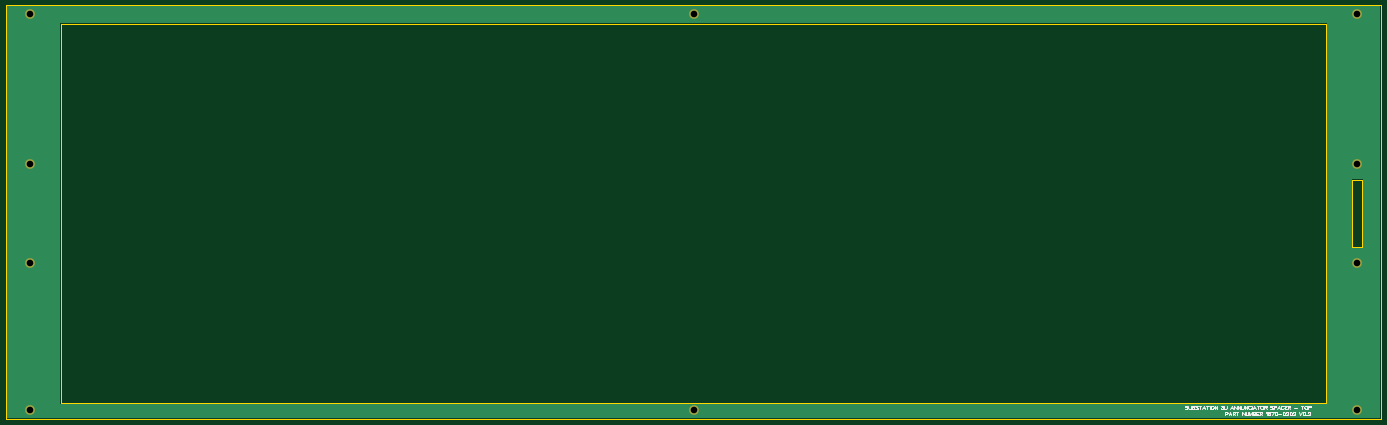
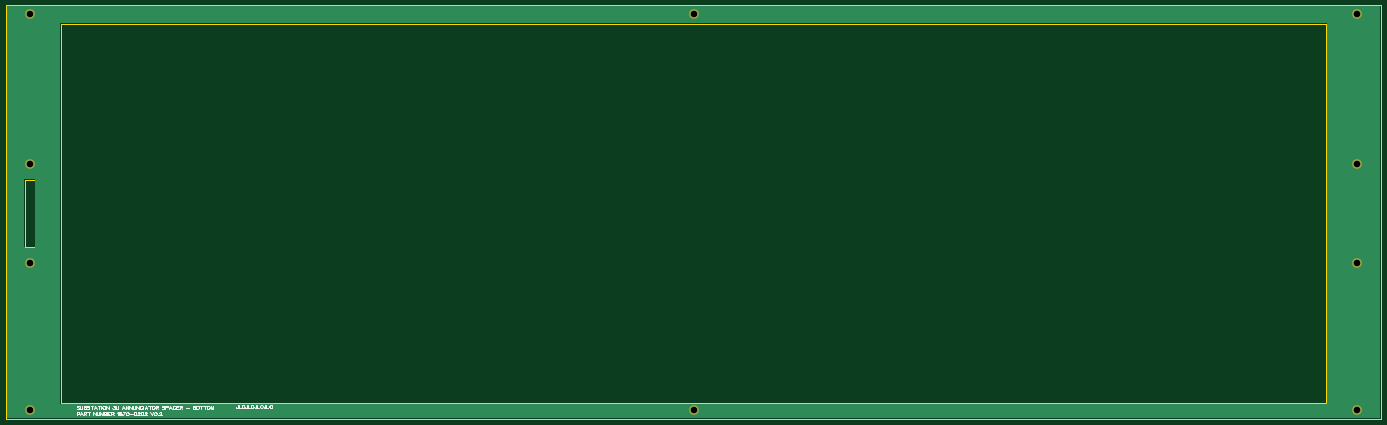
Circuit board: 9 layer files. Board 442.0 x 133.0 mm.
- drill: Drill_PTH_Through.DRL (411 bytes)
- drill: Drill_PTH_Through_Via.DRL (238 bytes)
- outline: Gerber_BoardOutlineLayer.GKO (888 bytes)
- bottom_copper: Gerber_BottomLayer.GBL (2530 bytes)
- bottom_silk: Gerber_BottomSilkscreenLayer.GBO (17584 bytes)
- bottom_mask: Gerber_BottomSolderMaskLayer.GBS (667 bytes)
- top_copper: Gerber_TopLayer.GTL (2527 bytes)
- top_silk: Gerber_TopSilkscreenLayer.GTO (13869 bytes)
- top_mask: Gerber_TopSolderMaskLayer.GTS (664 bytes)

=== drill: Drill_PTH_Through.DRL ===
M48
METRIC,LZ,000.000
;FILE_FORMAT=3:3
;TYPE=PLATED
;Layer: PTH_Through
;EasyEDA v6.5.34, 2023-10-02 19:34:43
;56d437602cc94884939750fcd72203e9,5a6b42c53f6a479593ecc07194224c93,10
;Gerber Generator version 0.2
;Holesize 1 = 2.120 mm
T01C2.120
%
G05
G90
T01
X027940Y002794
X027940Y130048
X454660Y002794
X454660Y130048
X241299Y130048
X241300Y002794
X454659Y081915
X454659Y050165
X027939Y050165
X027939Y081915
M30

=== drill: Drill_PTH_Through_Via.DRL ===
M48
METRIC,LZ,000.000
;FILE_FORMAT=3:3
;TYPE=PLATED
;Layer: PTH_Through_Via
;EasyEDA v6.5.34, 2023-10-02 19:34:43
;56d437602cc94884939750fcd72203e9,5a6b42c53f6a479593ecc07194224c93,10
;Gerber Generator version 0.2
T01C0.001
%
G05
G90
M30

=== outline: Gerber_BoardOutlineLayer.GKO ===
G04 Layer: BoardOutlineLayer*
G04 EasyEDA v6.5.34, 2023-10-02 19:34:43*
G04 56d437602cc94884939750fcd72203e9,5a6b42c53f6a479593ecc07194224c93,10*
G04 Gerber Generator version 0.2*
G04 Scale: 100 percent, Rotated: No, Reflected: No *
G04 Dimensions in millimeters *
G04 leading zeros omitted , absolute positions ,4 integer and 5 decimal *
%FSLAX45Y45*%
%MOMM*%

%ADD10C,0.2540*%
D10*
X2032000Y13296900D02*
G01*
X46228000Y13296900D01*
X46227908Y0D01*
X2031994Y0D01*
X2032000Y13296900D01*
X45313508Y7683489D02*
G01*
X45313508Y5524489D01*
X45313508Y5524489D02*
G01*
X45618308Y5524489D01*
X45618308Y5524489D02*
G01*
X45618308Y7683489D01*
X45618308Y7683489D02*
G01*
X45313508Y7683489D01*
X3784589Y12699974D02*
G01*
X3784589Y508000D01*
X3784589Y508000D02*
G01*
X44475308Y508000D01*
X44475308Y508000D02*
G01*
X44475308Y12699974D01*
X44475308Y12699974D02*
G01*
X3784589Y12699974D01*

%LPD*%
M02*

=== bottom_copper: Gerber_BottomLayer.GBL ===
G04 Layer: BottomLayer*
G04 EasyEDA v6.5.34, 2023-10-02 19:34:43*
G04 56d437602cc94884939750fcd72203e9,5a6b42c53f6a479593ecc07194224c93,10*
G04 Gerber Generator version 0.2*
G04 Scale: 100 percent, Rotated: No, Reflected: No *
G04 Dimensions in millimeters *
G04 leading zeros omitted , absolute positions ,4 integer and 5 decimal *
%FSLAX45Y45*%
%MOMM*%

%ADD10C,3.0000*%

%LPD*%
G36*
X2068068Y25908D02*
G01*
X2064156Y26670D01*
X2060854Y28905D01*
X2058670Y32156D01*
X2057907Y36068D01*
X2057907Y13260832D01*
X2058670Y13264743D01*
X2060905Y13267994D01*
X2064156Y13270230D01*
X2068068Y13270992D01*
X46191932Y13270992D01*
X46195843Y13270230D01*
X46199094Y13267994D01*
X46201330Y13264743D01*
X46202092Y13260832D01*
X46201990Y36068D01*
X46201228Y32156D01*
X46199044Y28905D01*
X46195742Y26670D01*
X46191830Y25908D01*
G37*

%LPC*%
G36*
X3785158Y482092D02*
G01*
X44474739Y482092D01*
X44481038Y482803D01*
X44486525Y484733D01*
X44491402Y487781D01*
X44495516Y491896D01*
X44498615Y496773D01*
X44500495Y502259D01*
X44501206Y508558D01*
X44501206Y12699390D01*
X44500495Y12705740D01*
X44498615Y12711176D01*
X44495516Y12716103D01*
X44491402Y12720167D01*
X44486525Y12723266D01*
X44481038Y12725146D01*
X44474739Y12725857D01*
X3785158Y12725857D01*
X3778859Y12725146D01*
X3773373Y12723266D01*
X3768496Y12720167D01*
X3764381Y12716103D01*
X3761282Y12711176D01*
X3759403Y12705740D01*
X3758692Y12699390D01*
X3758692Y508558D01*
X3759403Y502259D01*
X3761282Y496773D01*
X3764381Y491896D01*
X3768496Y487781D01*
X3773373Y484733D01*
X3778859Y482803D01*
G37*
G36*
X45314057Y5498592D02*
G01*
X45617739Y5498592D01*
X45624038Y5499303D01*
X45629525Y5501182D01*
X45634402Y5504281D01*
X45638516Y5508396D01*
X45641615Y5513273D01*
X45643495Y5518759D01*
X45644206Y5525058D01*
X45644206Y7682941D01*
X45643495Y7689240D01*
X45641615Y7694726D01*
X45638516Y7699603D01*
X45634402Y7703718D01*
X45629525Y7706766D01*
X45624038Y7708696D01*
X45617739Y7709408D01*
X45314057Y7709408D01*
X45307758Y7708696D01*
X45302271Y7706766D01*
X45297394Y7703718D01*
X45293280Y7699603D01*
X45290232Y7694726D01*
X45288301Y7689240D01*
X45287590Y7682941D01*
X45287590Y5525058D01*
X45288301Y5518759D01*
X45290232Y5513273D01*
X45293280Y5508396D01*
X45297394Y5504281D01*
X45302271Y5501182D01*
X45307758Y5499303D01*
G37*

%LPD*%
D10*
G01*
X2794000Y279400D03*
G01*
X2794000Y13004774D03*
G01*
X45466000Y279400D03*
G01*
X45466000Y13004774D03*
G01*
X24129949Y13004774D03*
G01*
X24129949Y279400D03*
G01*
X45465898Y8191500D03*
G01*
X45465898Y5016500D03*
G01*
X2793898Y5016500D03*
G01*
X2793898Y8191500D03*
M02*

=== bottom_silk: Gerber_BottomSilkscreenLayer.GBO (17584 bytes, source omitted) ===
=== bottom_mask: Gerber_BottomSolderMaskLayer.GBS ===
G04 Layer: BottomSolderMaskLayer*
G04 EasyEDA v6.5.34, 2023-10-02 19:34:43*
G04 56d437602cc94884939750fcd72203e9,5a6b42c53f6a479593ecc07194224c93,10*
G04 Gerber Generator version 0.2*
G04 Scale: 100 percent, Rotated: No, Reflected: No *
G04 Dimensions in millimeters *
G04 leading zeros omitted , absolute positions ,4 integer and 5 decimal *
%FSLAX45Y45*%
%MOMM*%

%ADD10C,3.1016*%

%LPD*%
D10*
G01*
X2794000Y279400D03*
G01*
X2794000Y13004774D03*
G01*
X45466000Y279400D03*
G01*
X45466000Y13004774D03*
G01*
X24129949Y13004774D03*
G01*
X24129949Y279400D03*
G01*
X45465898Y8191500D03*
G01*
X45465898Y5016500D03*
G01*
X2793898Y5016500D03*
G01*
X2793898Y8191500D03*
M02*

=== top_copper: Gerber_TopLayer.GTL ===
G04 Layer: TopLayer*
G04 EasyEDA v6.5.34, 2023-10-02 19:34:43*
G04 56d437602cc94884939750fcd72203e9,5a6b42c53f6a479593ecc07194224c93,10*
G04 Gerber Generator version 0.2*
G04 Scale: 100 percent, Rotated: No, Reflected: No *
G04 Dimensions in millimeters *
G04 leading zeros omitted , absolute positions ,4 integer and 5 decimal *
%FSLAX45Y45*%
%MOMM*%

%ADD10C,3.0000*%

%LPD*%
G36*
X2068068Y25908D02*
G01*
X2064156Y26670D01*
X2060854Y28905D01*
X2058670Y32156D01*
X2057907Y36068D01*
X2057907Y13260832D01*
X2058670Y13264743D01*
X2060905Y13267994D01*
X2064156Y13270230D01*
X2068068Y13270992D01*
X46191932Y13270992D01*
X46195843Y13270230D01*
X46199094Y13267994D01*
X46201330Y13264743D01*
X46202092Y13260832D01*
X46201990Y36068D01*
X46201228Y32156D01*
X46199044Y28905D01*
X46195742Y26670D01*
X46191830Y25908D01*
G37*

%LPC*%
G36*
X3785158Y482092D02*
G01*
X44474739Y482092D01*
X44481038Y482803D01*
X44486525Y484733D01*
X44491402Y487781D01*
X44495516Y491896D01*
X44498615Y496773D01*
X44500495Y502259D01*
X44501206Y508558D01*
X44501206Y12699390D01*
X44500495Y12705740D01*
X44498615Y12711176D01*
X44495516Y12716103D01*
X44491402Y12720167D01*
X44486525Y12723266D01*
X44481038Y12725146D01*
X44474739Y12725857D01*
X3785158Y12725857D01*
X3778859Y12725146D01*
X3773373Y12723266D01*
X3768496Y12720167D01*
X3764381Y12716103D01*
X3761282Y12711176D01*
X3759403Y12705740D01*
X3758692Y12699390D01*
X3758692Y508558D01*
X3759403Y502259D01*
X3761282Y496773D01*
X3764381Y491896D01*
X3768496Y487781D01*
X3773373Y484733D01*
X3778859Y482803D01*
G37*
G36*
X45314057Y5498592D02*
G01*
X45617739Y5498592D01*
X45624038Y5499303D01*
X45629525Y5501182D01*
X45634402Y5504281D01*
X45638516Y5508396D01*
X45641615Y5513273D01*
X45643495Y5518759D01*
X45644206Y5525058D01*
X45644206Y7682941D01*
X45643495Y7689240D01*
X45641615Y7694726D01*
X45638516Y7699603D01*
X45634402Y7703718D01*
X45629525Y7706766D01*
X45624038Y7708696D01*
X45617739Y7709408D01*
X45314057Y7709408D01*
X45307758Y7708696D01*
X45302271Y7706766D01*
X45297394Y7703718D01*
X45293280Y7699603D01*
X45290232Y7694726D01*
X45288301Y7689240D01*
X45287590Y7682941D01*
X45287590Y5525058D01*
X45288301Y5518759D01*
X45290232Y5513273D01*
X45293280Y5508396D01*
X45297394Y5504281D01*
X45302271Y5501182D01*
X45307758Y5499303D01*
G37*

%LPD*%
D10*
G01*
X2794000Y279400D03*
G01*
X2794000Y13004774D03*
G01*
X45466000Y279400D03*
G01*
X45466000Y13004774D03*
G01*
X24129949Y13004774D03*
G01*
X24129949Y279400D03*
G01*
X45465898Y8191500D03*
G01*
X45465898Y5016500D03*
G01*
X2793898Y5016500D03*
G01*
X2793898Y8191500D03*
M02*

=== top_silk: Gerber_TopSilkscreenLayer.GTO (13869 bytes, source omitted) ===
=== top_mask: Gerber_TopSolderMaskLayer.GTS ===
G04 Layer: TopSolderMaskLayer*
G04 EasyEDA v6.5.34, 2023-10-02 19:34:43*
G04 56d437602cc94884939750fcd72203e9,5a6b42c53f6a479593ecc07194224c93,10*
G04 Gerber Generator version 0.2*
G04 Scale: 100 percent, Rotated: No, Reflected: No *
G04 Dimensions in millimeters *
G04 leading zeros omitted , absolute positions ,4 integer and 5 decimal *
%FSLAX45Y45*%
%MOMM*%

%ADD10C,3.1016*%

%LPD*%
D10*
G01*
X2794000Y279400D03*
G01*
X2794000Y13004774D03*
G01*
X45466000Y279400D03*
G01*
X45466000Y13004774D03*
G01*
X24129949Y13004774D03*
G01*
X24129949Y279400D03*
G01*
X45465898Y8191500D03*
G01*
X45465898Y5016500D03*
G01*
X2793898Y5016500D03*
G01*
X2793898Y8191500D03*
M02*

